Labelled photos from "processed", an image-classification folder in burakkurt07/blood-cell-detection-project. The possible labels are: platelets, RBC, WBC.

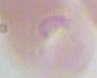
Label: RBC

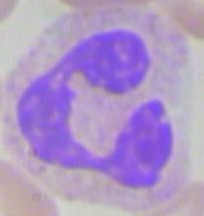
Label: WBC

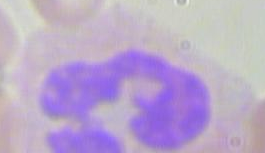
Label: WBC

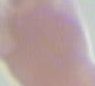
Label: RBC

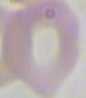
Label: RBC

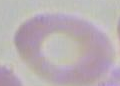
Label: RBC
